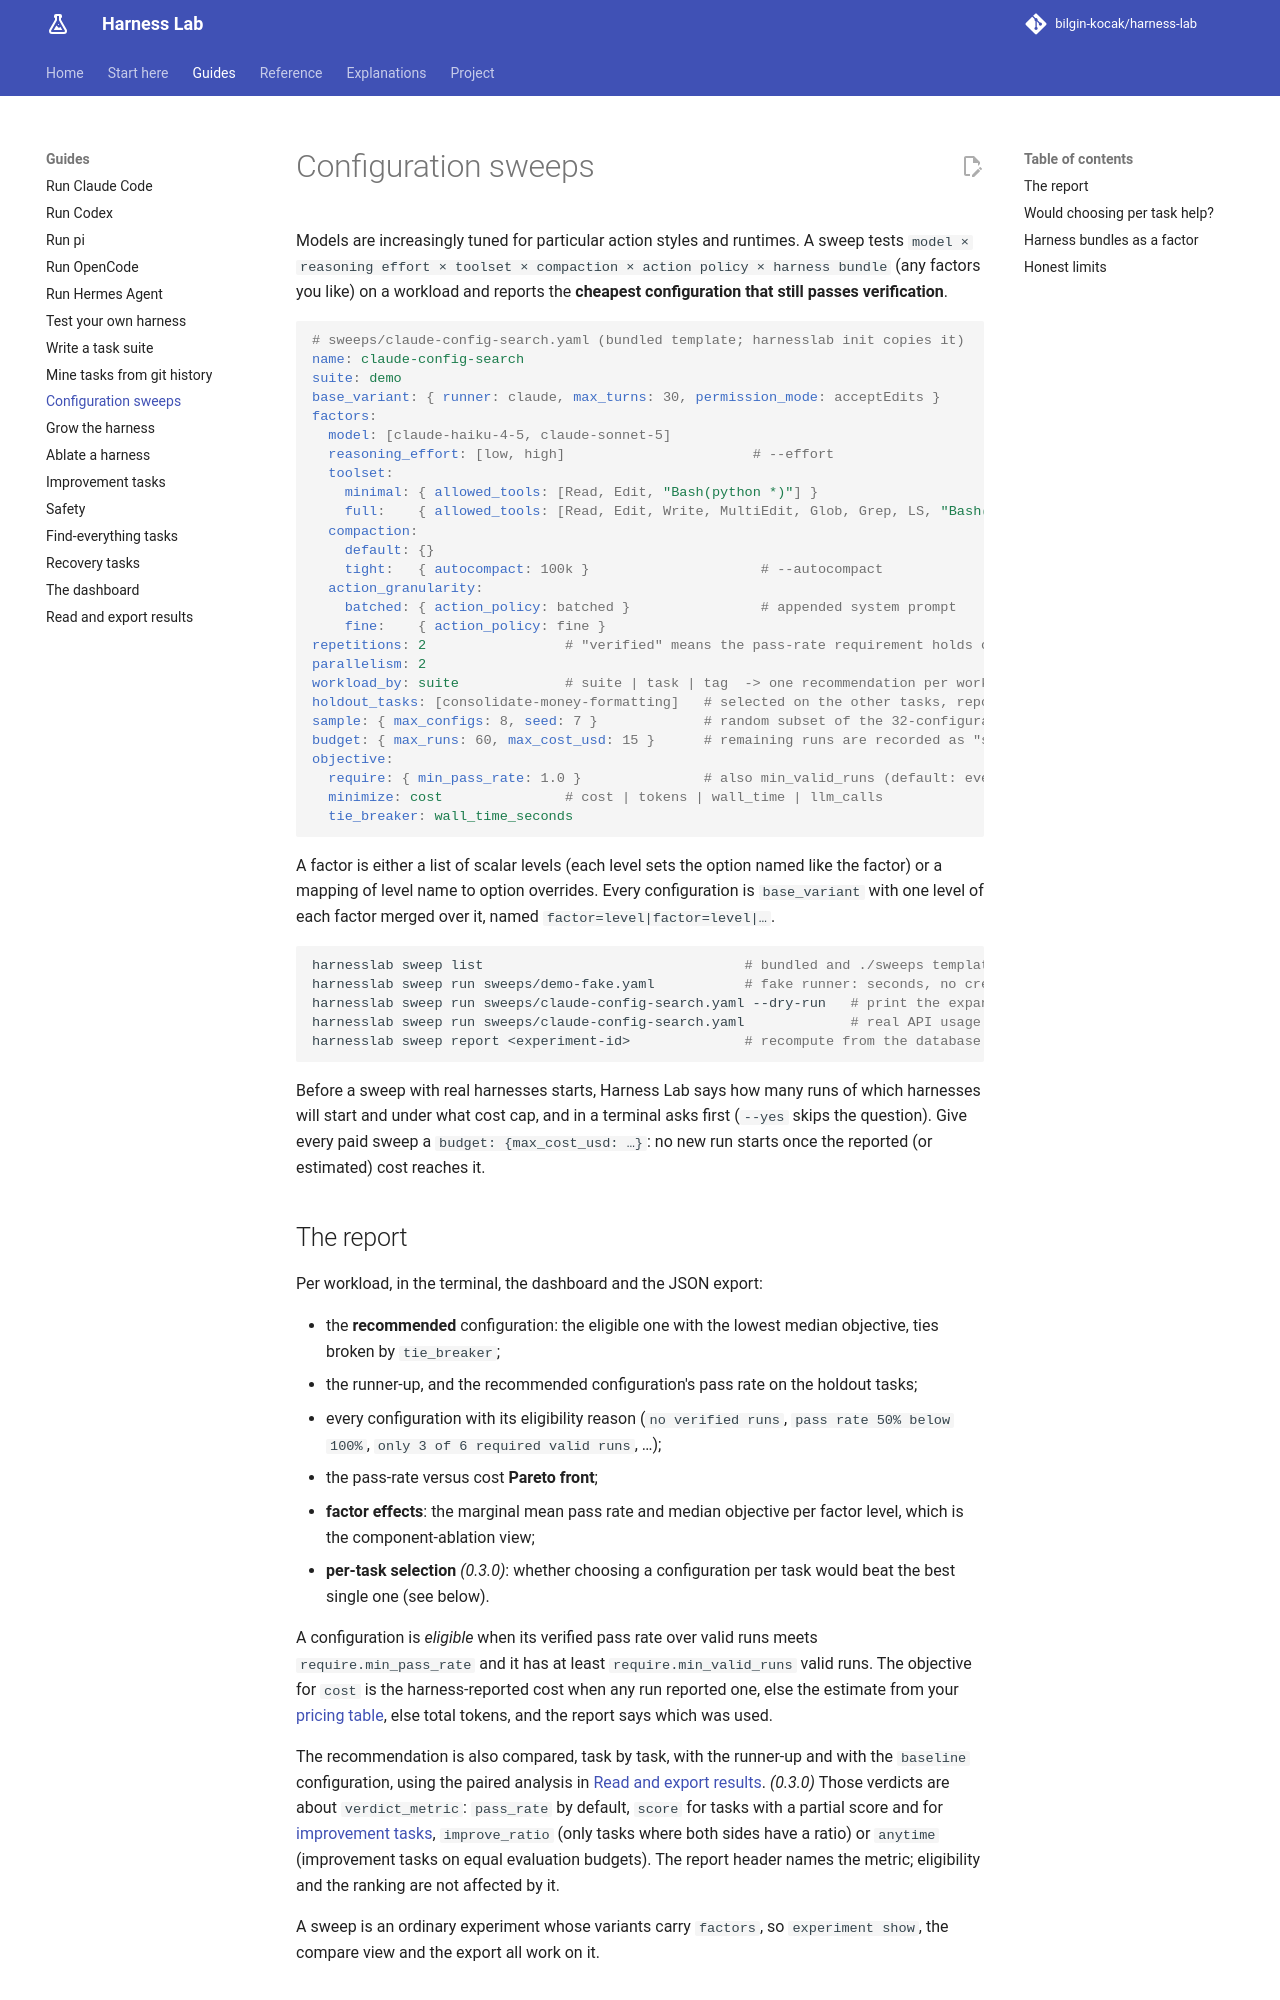

repository: bilgin-kocak/harness-lab · page: guides/sweeps/index.html · generator: mkdocs

# Configuration sweeps

Models are increasingly tuned for particular action styles and runtimes. A sweep tests
`model × reasoning effort × toolset × compaction × action policy × harness bundle` (any factors
you like) on a workload and reports the **cheapest configuration that still passes
verification**.

```yaml
# sweeps/claude-config-search.yaml (bundled template; harnesslab init copies it)
name: claude-config-search
suite: demo
base_variant: { runner: claude, max_turns: 30, permission_mode: acceptEdits }
factors:
  model: [claude-haiku-4-5, claude-sonnet-5]
  reasoning_effort: [low, high]                       # --effort
  toolset:
    minimal: { allowed_tools: [Read, Edit, "Bash(python *)"] }
    full:    { allowed_tools: [Read, Edit, Write, MultiEdit, Glob, Grep, LS, "Bash(python *)", "Bash(python3 *)", "Bash(git diff *)", "Bash(git status *)"] }
  compaction:
    default: {}
    tight:   { autocompact: 100k }                     # --autocompact
  action_granularity:
    batched: { action_policy: batched }                # appended system prompt
    fine:    { action_policy: fine }
repetitions: 2                 # "verified" means the pass-rate requirement holds over repetitions
parallelism: 2
workload_by: suite             # suite | task | tag  -> one recommendation per workload
holdout_tasks: [consolidate-money-formatting]   # selected on the other tasks, reported on these
sample: { max_configs: 8, seed: 7 }             # random subset of the 32-configuration grid
budget: { max_runs: 60, max_cost_usd: 15 }      # remaining runs are recorded as "skipped"
objective:
  require: { min_pass_rate: 1.0 }               # also min_valid_runs (default: every planned run)
  minimize: cost               # cost | tokens | wall_time | llm_calls
  tie_breaker: wall_time_seconds
```

A factor is either a list of scalar levels (each level sets the option named like the factor) or a
mapping of level name to option overrides. Every configuration is `base_variant` with one level
of each factor merged over it, named `factor=level|factor=level|…`.

```bash
harnesslab sweep list                                # bundled and ./sweeps templates, offline or paid
harnesslab sweep run sweeps/demo-fake.yaml           # fake runner: seconds, no credentials
harnesslab sweep run sweeps/claude-config-search.yaml --dry-run   # print the expanded grid
harnesslab sweep run sweeps/claude-config-search.yaml             # real API usage!
harnesslab sweep report <experiment-id>              # recompute from the database
```

Before a sweep with real harnesses starts, Harness Lab says how many runs of which harnesses will
start and under what cost cap, and in a terminal asks first (`--yes` skips the question). Give
every paid sweep a `budget: {max_cost_usd: …}`: no new run starts once the reported (or
estimated) cost reaches it.
